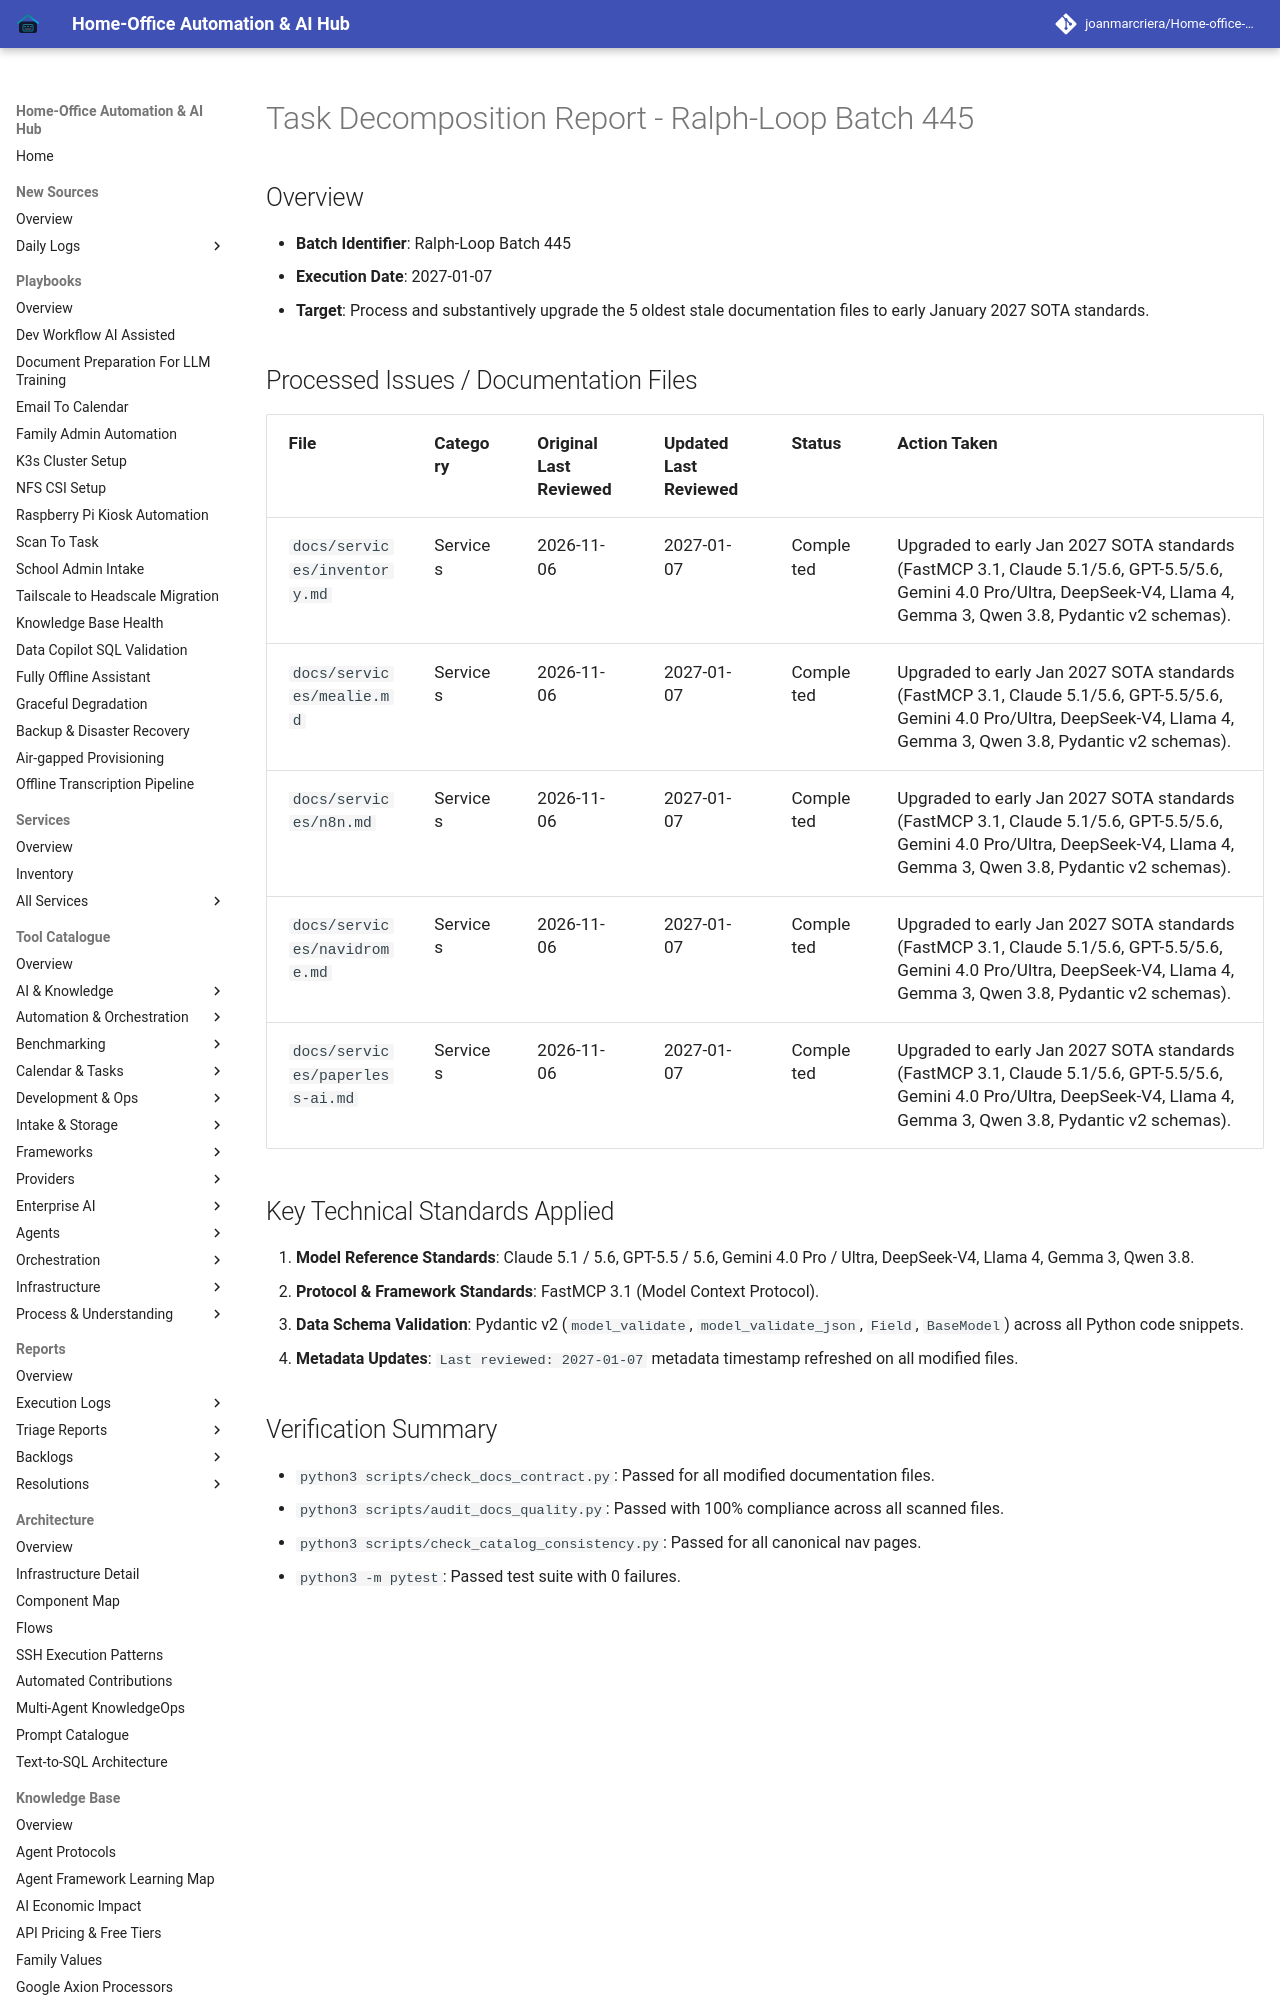

repository: joanmarcriera/Home-office-automations · page: reports/task-decomposition-batch-445/index.html · generator: mkdocs

# Task Decomposition Report - Ralph-Loop Batch 445

## Overview
- **Batch Identifier**: Ralph-Loop Batch 445
- **Execution Date**: 2027-01-07
- **Target**: Process and substantively upgrade the 5 oldest stale documentation files to early January 2027 SOTA standards.
